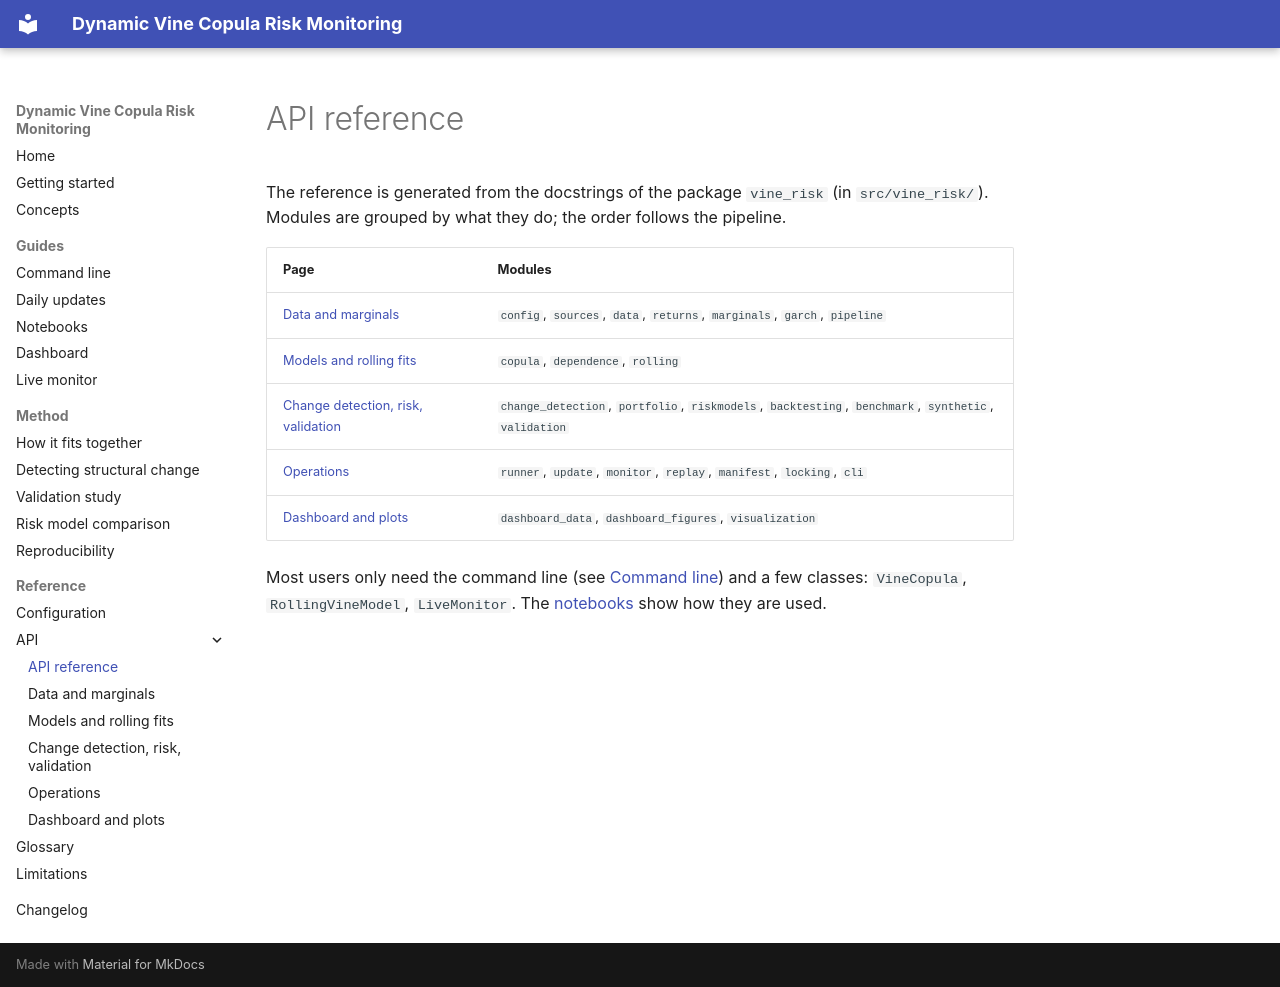

repository: DanielWolff2001/Quant_copula · page: api/index.html · generator: mkdocs

# API reference

The reference is generated from the docstrings of the package `vine_risk` (in `src/vine_risk/`). Modules are grouped by what
they do; the order follows the pipeline.

| Page | Modules |
|------|---------|
| [Data and marginals](data.md) | `config`, `sources`, `data`, `returns`, `marginals`, `garch`, `pipeline` |
| [Models and rolling fits](models.md) | `copula`, `dependence`, `rolling` |
| [Change detection, risk, validation](analysis.md) | `change_detection`, `portfolio`, `riskmodels`, `backtesting`, `benchmark`, `synthetic`, `validation` |
| [Operations](operations.md) | `runner`, `update`, `monitor`, `replay`, `manifest`, `locking`, `cli` |
| [Dashboard and plots](dashboard.md) | `dashboard_data`, `dashboard_figures`, `visualization` |

Most users only need the command line (see [Command line](../cli.md)) and a few classes: `VineCopula`, `RollingVineModel`,
`LiveMonitor`. The [notebooks](../notebooks.md) show how they are used.
